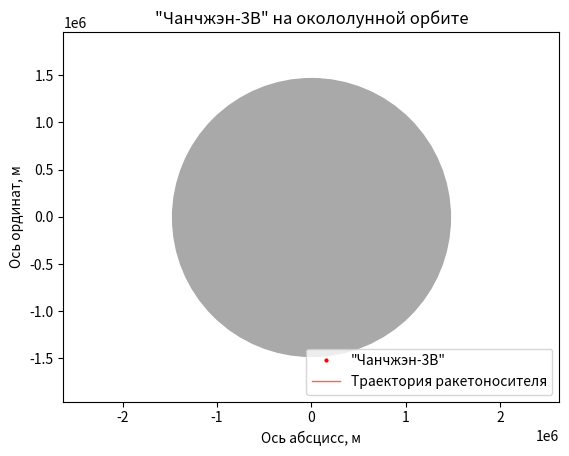

Reproduce this figure in Python. (Note: this script raises an exception after producing the figure.)
# Импортируем необходимые библиотеки
import numpy as np
from scipy.integrate import odeint
import matplotlib.pyplot as plt
from matplotlib.animation import FuncAnimation

# Определяем переменную величину
hours = 1.83
seconds_in_hour = 60 ** 2
frames = 500
t = np.linspace(0, hours * seconds_in_hour, frames)

# Определяем функцию для системы дифференциальных уравнений
def move_func(s, t):
    x_s, v_x_s, y_s, v_y_s = s
    
    dx_sdt = v_x_s
    dv_x_sdt = - G * moon_mass * x_s / (x_s**2 + y_s**2)**1.5
    dy_sdt = v_y_s
    dv_y_sdt = - G * moon_mass * y_s / (x_s**2 + y_s**2)**1.5
    
    return dx_sdt, dv_x_sdt, dy_sdt, dv_y_sdt

# Определение постоянных и начальных параметров
G = 6.67 * 10**(-11)
moon_mass = 7.3477 * 10**(22)
moon_gravitational_parameter = G * moon_mass
moon_radius = 1737400
satellite_orbit_length = moon_radius + 15000

x_s0 = 0
v_x_s0 = -np.sqrt(moon_gravitational_parameter / satellite_orbit_length)
y_s0 = satellite_orbit_length
v_y_s0 = 0

s0 = (x_s0, v_x_s0, y_s0, v_y_s0)

# Решение системы дифференциальных уравнений
def solve_func(i, key):
    sol = odeint(move_func, s0, t)
    if key == 'launch_vehicle':
        x = sol[i, 0]
        y = sol[i, 2]
    else:
        x = sol[:i, 0]
        y = sol[:i, 2]
    return x, y

# Построение решения в виде графика и анимация
fig, ax = plt.subplots()

launch_vehicle, = plt.plot([], [], 'o', color='red', ms=2, label='"Чанчжэн-3В"')
launch_vehicle_trajectory, = plt.plot([], [], '-', color='tomato', lw=1, label='Траектория ракетоносителя')
plt.plot([0], [0], 'o', color='darkgrey', ms=200)

def animate(i):
    launch_vehicle.set_data(solve_func(i, 'launch_vehicle'))
    launch_vehicle_trajectory.set_data(solve_func(i, 'launch_vehicle_trajectory'))
    
ani = FuncAnimation(fig,
                    animate,
                    frames=frames,
                    interval=30)

# Оформление координатной плоскости
plt.axis('equal')
edge = 1.5 * satellite_orbit_length
ax.set_xlim(-edge, edge)
ax.set_ylim(-edge, edge)
ax.set_xlabel('Ось абсцисс, м')
ax.set_ylabel('Ось ординат, м')
ax.legend(loc='lower right')
plt.title('"Чанчжэн-3В" на окололунной орбите')

ani.save('landing.gif')
